Dataset: data (GitHub, leclercsimon74/Infection_Prediction_CPV). Classes: check not infected, check out, checked infected.

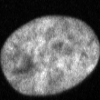
Label: check not infected

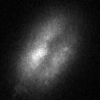
Label: check out

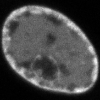
Label: checked infected

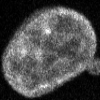
Label: checked infected

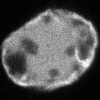
Label: checked infected

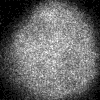
Label: check out
